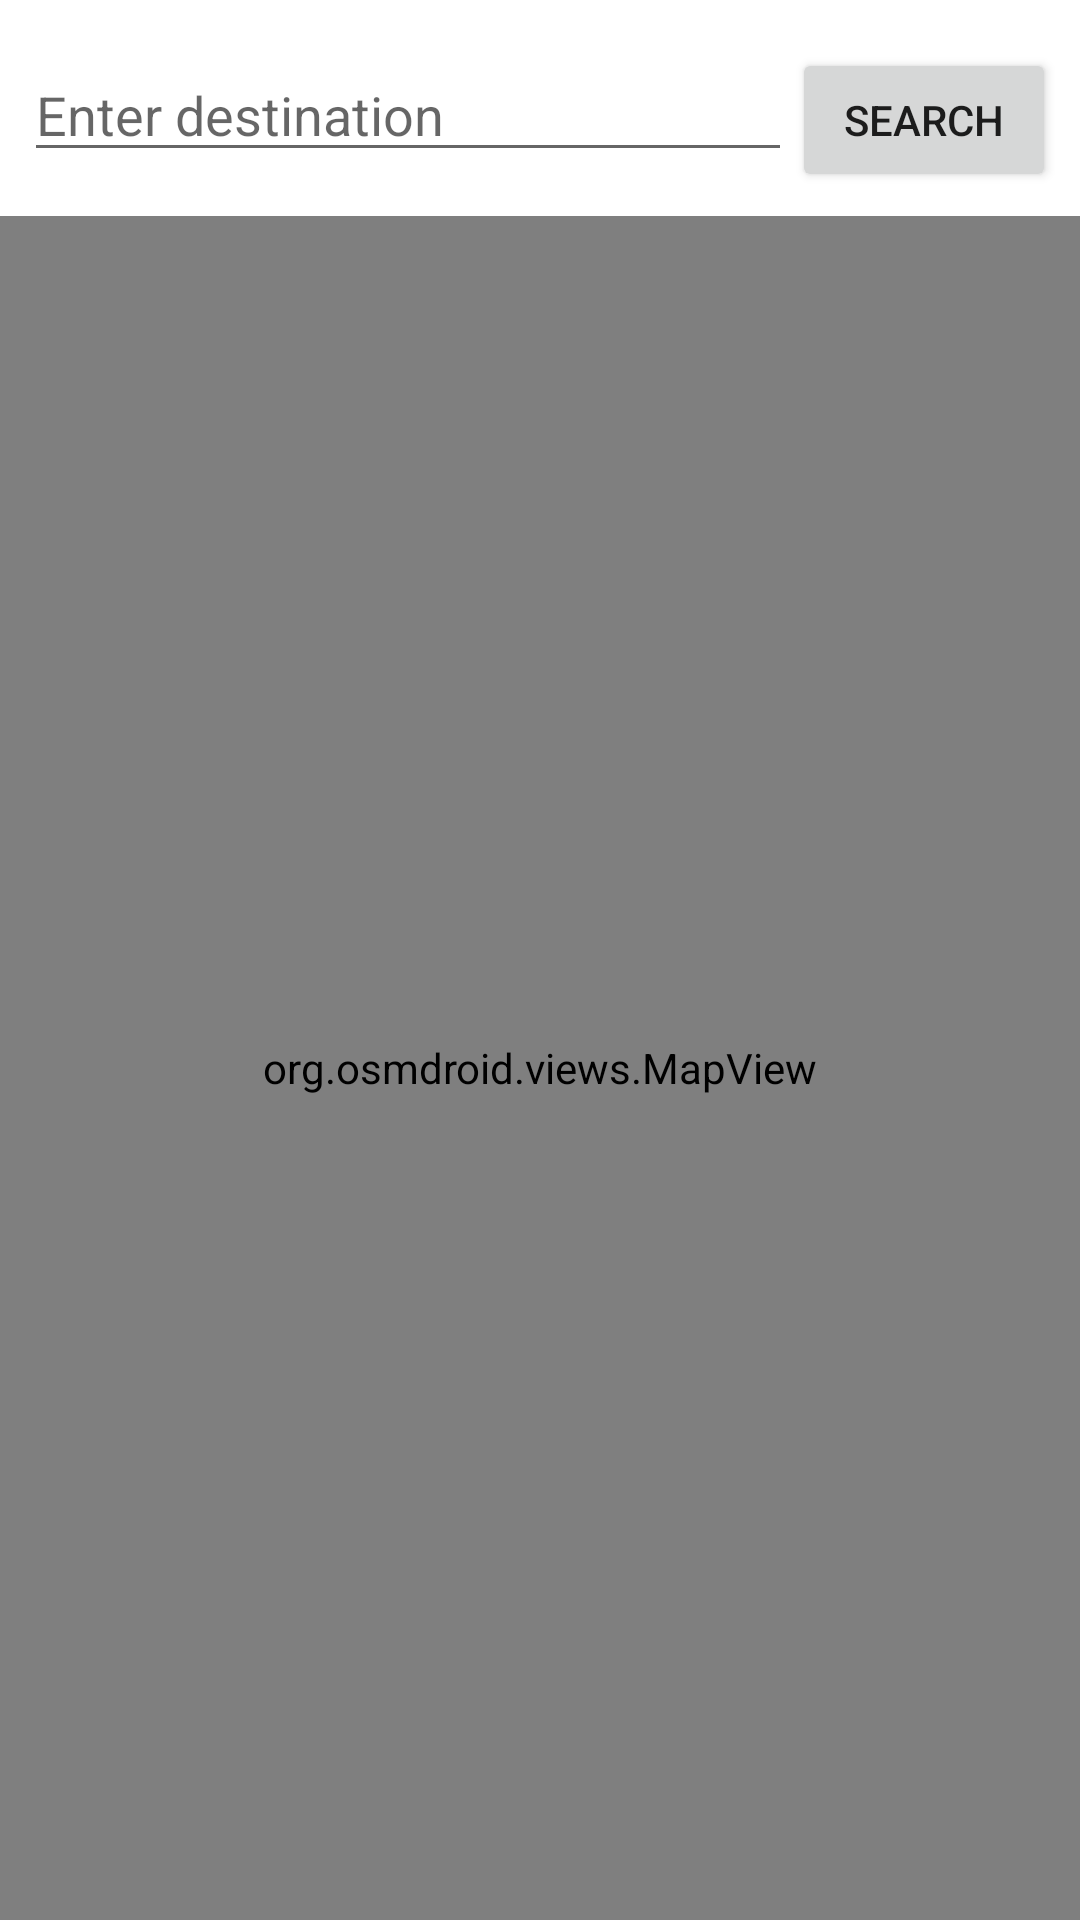

Reconstruct the res/layout file that produces this screen, plus the resources it refers to.
<!-- AndroidManifest.xml: application theme Theme.INS -->
<!-- res/layout/activity_user.xml -->
<?xml version="1.0" encoding="utf-8"?>
<LinearLayout xmlns:android="http://schemas.android.com/apk/res/android"
    android:layout_width="match_parent"
    android:layout_height="match_parent"

    xmlns:tools="http://schemas.android.com/tools"
    android:fitsSystemWindows="true"
    android:orientation="vertical"
    android:paddingTop="8dp">


    
    <LinearLayout
        android:layout_width="match_parent"
        android:layout_height="wrap_content"
         android:orientation="horizontal"
        android:padding="8dp">

        <AutoCompleteTextView
            android:id="@+id/autocomplete"
            android:layout_width="0dp"
            android:layout_height="wrap_content"
            android:layout_weight="1"
            android:hint="Enter destination"

            />

        <Button
            android:id="@+id/btn_s_loc"
            android:layout_width="wrap_content"
            android:layout_height="wrap_content"
            android:text="Search" />


    </LinearLayout>





    
    <org.osmdroid.views.MapView
        android:id="@+id/U_mapViewUser"
        android:layout_width="match_parent"
        android:layout_height="0dp"
        android:layout_weight="1" />

    <TextView
        android:id="@+id/tv_distance_to_destination"
        android:layout_width="match_parent"
        android:layout_height="wrap_content"
        android:layout_marginTop="4dp"
        android:gravity="center_horizontal"
        android:textSize="16sp"
        android:visibility="gone"
        tools:text="Distance: 10.5 km" />


    <Button
        android:id="@+id/btn_indoor_navigation"
        android:layout_width="match_parent"
        android:layout_height="wrap_content"
        android:text="Indoor Navigation"
        android:visibility="gone" />

    
    <Button
        android:id="@+id/btn_start_navigation"
        android:layout_width="match_parent"
        android:layout_height="wrap_content"
        android:layout_margin="12dp"
        android:text="Start Navigation"
        android:visibility="gone" />

</LinearLayout>
<!-- resources referenced by this layout -->
<resources>
  <style name="Theme.INS" parent="Theme.MaterialComponents.DayNight.NoActionBar">
          
          <item name="colorPrimary">@color/purple_500</item>
          <item name="colorPrimaryVariant">@color/purple_700</item>
          <item name="colorOnPrimary">@color/white</item>
          
          <item name="colorSecondary">@color/teal_200</item>
          <item name="colorSecondaryVariant">@color/teal_700</item>
          <item name="colorOnSecondary">@color/black</item>
          
          <item name="android:statusBarColor" tools:targetApi="l">?attr/colorPrimaryVariant</item>
          
  
          
          
      </style>
  <color name="purple_500">#FF6200EE</color>
  <color name="purple_700">#FF3700B3</color>
  <color name="white">#FFFFFFFF</color>
  <color name="teal_200">#FF03DAC5</color>
  <color name="teal_700">#FF018786</color>
  <color name="black">#FF000000</color>
</resources>
